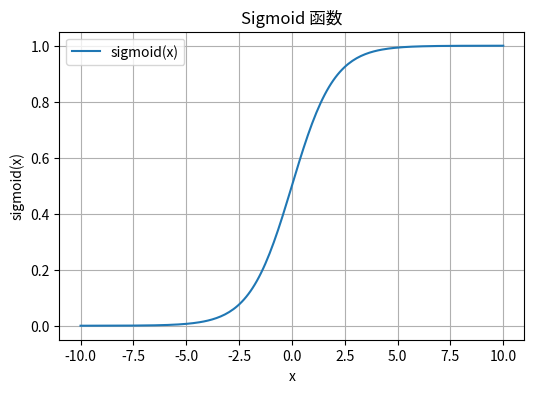

The matplotlib source for this figure:
# 检查库
import numpy as np
import matplotlib.pyplot as plt

print("Numpy 版本:", np.__version__)
print("Matplotlib 版本:", plt.__version__ if hasattr(plt, "__version__") else "无")

# 定义 sigmoid 函数
def sigmoid(x):
    return 1 / (1 + np.exp(-x))

# 生成数据
x = np.linspace(-10, 10, 200)
y = sigmoid(x)

# 画图
plt.figure(figsize=(6,4))
plt.plot(x, y, label="sigmoid(x)")
plt.title("Sigmoid 函数")
plt.xlabel("x")
plt.ylabel("sigmoid(x)")
plt.grid(True)
plt.legend()
plt.show()